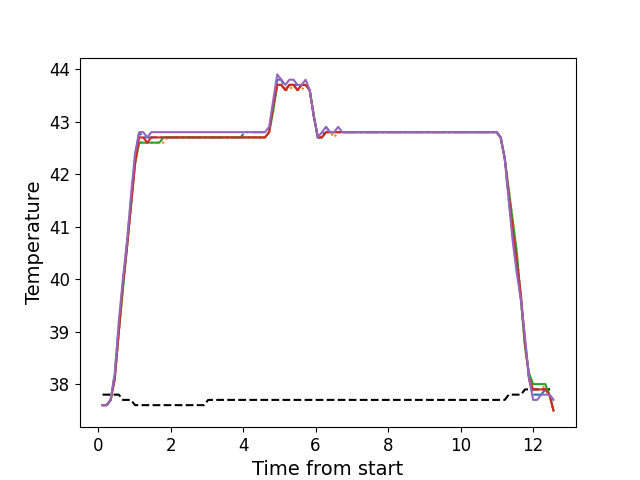

The file beside this chart, header and first rows:
, times, neutral, z1, z2, z3, z4, z5
0, 0.1216, 37.8, 37.6, 37.6, 37.6, 37.6, 37.6
1, 0.2337, 37.8, 37.6, 37.6, 37.6, 37.6, 37.6
2, 0.3464, 37.8, 37.7, 37.7, 37.7, 37.7, 37.7
3, 0.458, 37.8, 38.2, 38.1, 38.1, 38.1, 38.2
4, 0.5707, 37.8, 39.1, 39.0, 39.0, 39.0, 39.2
5, 0.6823, 37.7, 39.9, 39.8, 39.8, 39.9, 40.0
6, 0.7949, 37.7, 40.7, 40.6, 40.6, 40.6, 40.7
7, 0.9065, 37.7, 41.5, 41.4, 41.4, 41.4, 41.6
8, 1.018, 37.6, 42.3, 42.2, 42.2, 42.2, 42.4
9, 1.131, 37.6, 42.8, 42.6, 42.6, 42.7, 42.8
10, 1.243, 37.6, 42.7, 42.6, 42.6, 42.7, 42.8
11, 1.354, 37.6, 42.7, 42.6, 42.6, 42.6, 42.7
12, 1.467, 37.6, 42.7, 42.6, 42.6, 42.7, 42.8
13, 1.579, 37.6, 42.7, 42.6, 42.6, 42.7, 42.8
14, 1.691, 37.6, 42.7, 42.6, 42.6, 42.7, 42.8
15, 1.803, 37.6, 42.7, 42.6, 42.7, 42.7, 42.8
16, 1.915, 37.6, 42.7, 42.7, 42.7, 42.7, 42.8
17, 2.027, 37.6, 42.7, 42.7, 42.7, 42.7, 42.8
18, 2.14, 37.6, 42.7, 42.7, 42.7, 42.7, 42.8
19, 2.251, 37.6, 42.7, 42.7, 42.7, 42.7, 42.8
20, 2.364, 37.6, 42.7, 42.7, 42.7, 42.7, 42.8
21, 2.476, 37.6, 42.7, 42.7, 42.7, 42.7, 42.8
22, 2.587, 37.6, 42.7, 42.7, 42.7, 42.7, 42.8
23, 2.701, 37.6, 42.7, 42.7, 42.7, 42.7, 42.8
24, 2.811, 37.6, 42.7, 42.7, 42.7, 42.7, 42.8
25, 2.924, 37.6, 42.7, 42.7, 42.7, 42.7, 42.8
26, 3.036, 37.7, 42.7, 42.7, 42.7, 42.7, 42.8
27, 3.148, 37.7, 42.7, 42.7, 42.7, 42.7, 42.8
28, 3.26, 37.7, 42.7, 42.7, 42.7, 42.7, 42.8
29, 3.372, 37.7, 42.7, 42.7, 42.7, 42.7, 42.8
30, 3.485, 37.7, 42.7, 42.7, 42.7, 42.7, 42.8
31, 3.596, 37.7, 42.7, 42.7, 42.7, 42.7, 42.8
32, 3.708, 37.7, 42.7, 42.7, 42.7, 42.7, 42.8
33, 3.82, 37.7, 42.7, 42.7, 42.7, 42.7, 42.8
34, 3.932, 37.7, 42.7, 42.7, 42.7, 42.7, 42.8
35, 4.045, 37.7, 42.8, 42.7, 42.7, 42.7, 42.8
36, 4.156, 37.7, 42.8, 42.7, 42.7, 42.7, 42.8
37, 4.269, 37.7, 42.8, 42.7, 42.7, 42.7, 42.8
38, 4.381, 37.7, 42.8, 42.7, 42.7, 42.7, 42.8
39, 4.493, 37.7, 42.8, 42.7, 42.7, 42.7, 42.8
40, 4.605, 37.7, 42.8, 42.7, 42.7, 42.7, 42.8
41, 4.717, 37.7, 42.8, 42.8, 42.8, 42.8, 42.9
42, 4.829, 37.7, 43.3, 43.2, 43.2, 43.3, 43.4
43, 4.941, 37.7, 43.8, 43.7, 43.7, 43.7, 43.9
44, 5.053, 37.7, 43.8, 43.7, 43.7, 43.7, 43.8
45, 5.165, 37.7, 43.6, 43.6, 43.6, 43.6, 43.7
46, 5.277, 37.7, 43.7, 43.6, 43.7, 43.7, 43.8
47, 5.39, 37.7, 43.7, 43.7, 43.7, 43.7, 43.8
48, 5.501, 37.7, 43.7, 43.6, 43.6, 43.6, 43.7
49, 5.613, 37.7, 43.7, 43.6, 43.7, 43.7, 43.7
50, 5.726, 37.7, 43.7, 43.7, 43.7, 43.7, 43.8
51, 5.837, 37.7, 43.6, 43.6, 43.6, 43.6, 43.6
52, 5.951, 37.7, 43.1, 43.1, 43.1, 43.1, 43.1
53, 6.061, 37.7, 42.7, 42.7, 42.7, 42.7, 42.7
54, 6.174, 37.7, 42.7, 42.7, 42.7, 42.7, 42.8
55, 6.286, 37.7, 42.9, 42.8, 42.8, 42.8, 42.9
56, 6.397, 37.7, 42.8, 42.8, 42.8, 42.8, 42.8
57, 6.51, 37.7, 42.8, 42.7, 42.8, 42.8, 42.8
58, 6.621, 37.7, 42.8, 42.8, 42.8, 42.8, 42.9
59, 6.735, 37.7, 42.8, 42.8, 42.8, 42.8, 42.8
... 52 more rows
